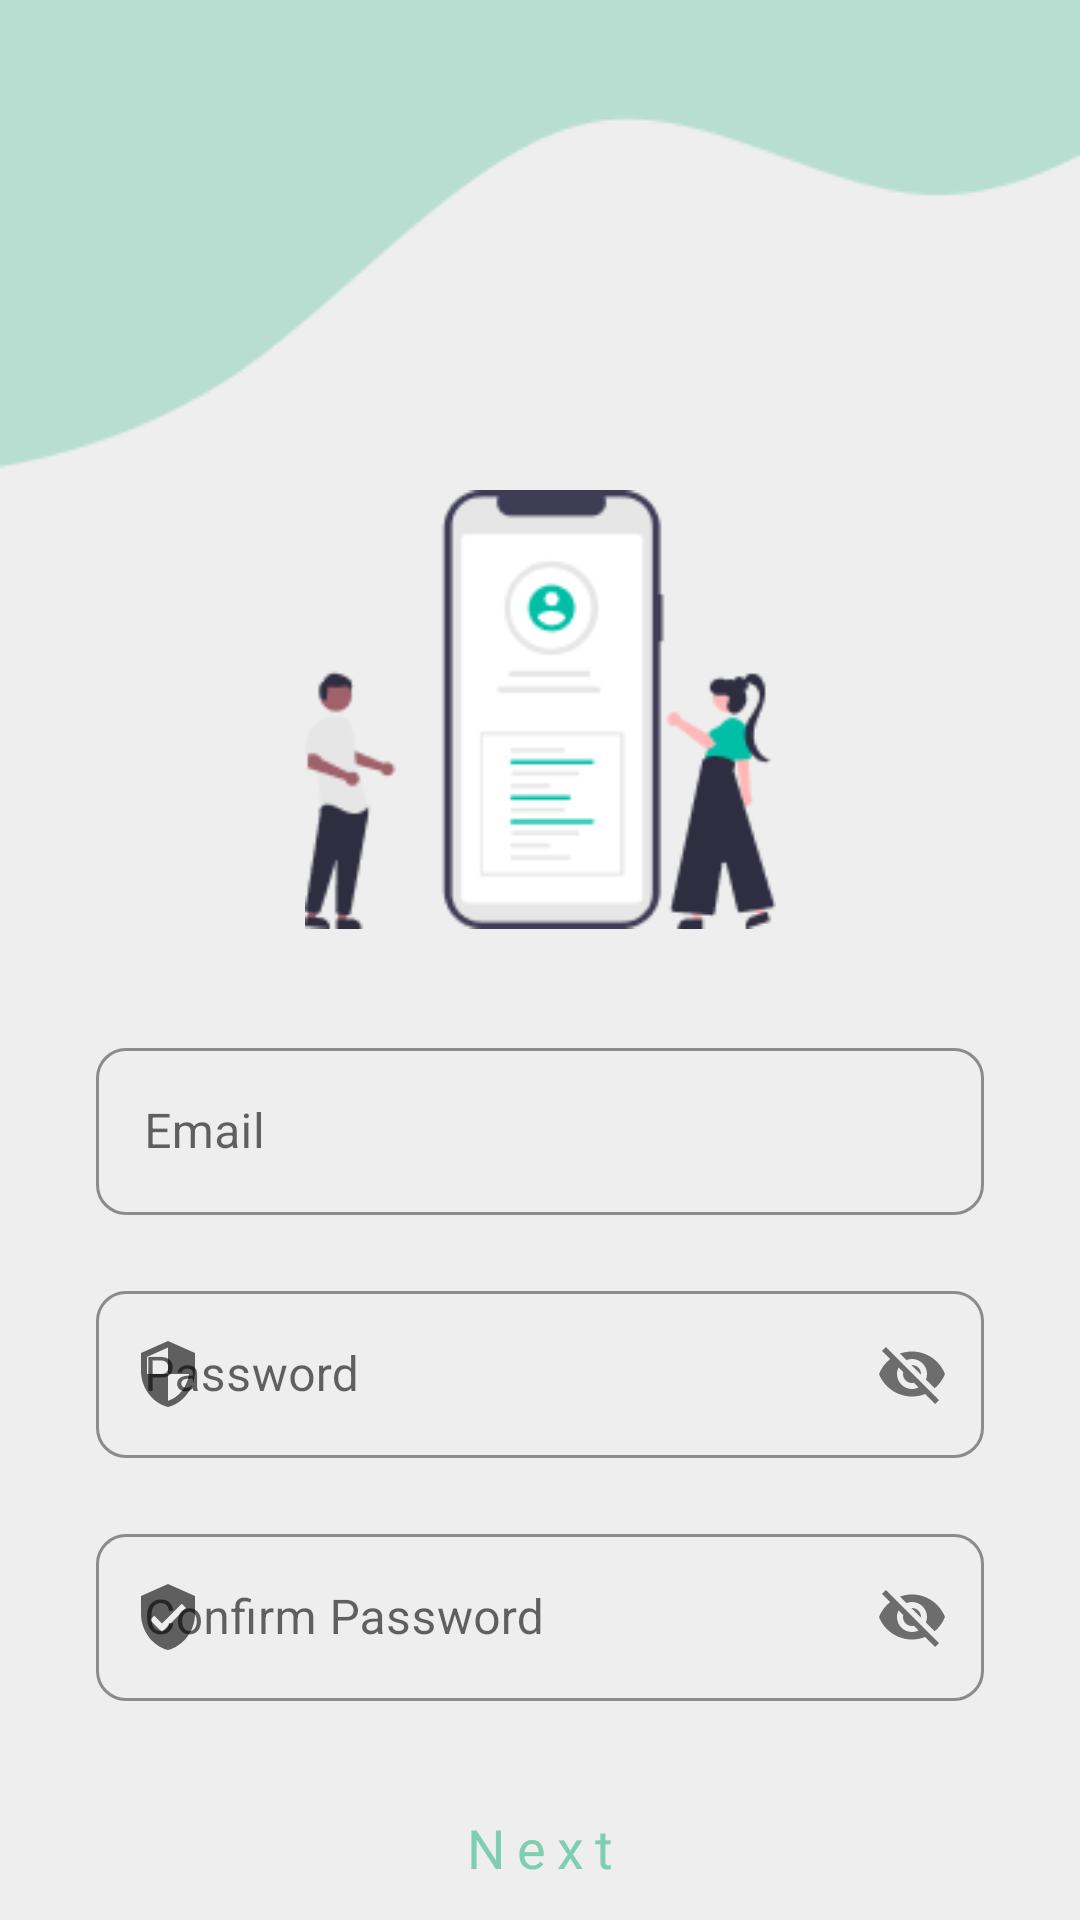

Reconstruct the res/layout file that produces this screen, plus the resources it refers to.
<!-- AndroidManifest.xml: application theme Theme.ReceipeApp -->
<!-- res/layout/activity_registration.xml -->
<?xml version="1.0" encoding="utf-8"?>
<androidx.constraintlayout.widget.ConstraintLayout xmlns:android="http://schemas.android.com/apk/res/android"
    xmlns:app="http://schemas.android.com/apk/res-auto"
    xmlns:tools="http://schemas.android.com/tools"
    android:layout_width="match_parent"
    android:layout_height="match_parent"
    tools:context=".RegistrationActivity"
    android:background="@color/background">

    <ImageView
        android:id="@+id/imageView"
        android:layout_width="match_parent"
        android:layout_height="wrap_content"
        app:layout_constraintEnd_toEndOf="parent"
        app:layout_constraintStart_toStartOf="parent"
        app:layout_constraintTop_toTopOf="parent"
        android:scaleType="fitXY"
        app:srcCompat="@drawable/wave1" />

    <ImageView
        android:id="@+id/imageView2"
        android:layout_width="157dp"
        android:layout_height="151dp"
        app:layout_constraintEnd_toEndOf="parent"
        app:layout_constraintStart_toStartOf="parent"
        app:layout_constraintTop_toBottomOf="@+id/imageView"
        app:srcCompat="@drawable/registration_graphic" />

    <com.google.android.material.textfield.TextInputLayout
        android:id="@+id/editEmailRegistration"
        style="@style/Widget.MaterialComponents.TextInputLayout.OutlinedBox"
        android:layout_width="match_parent"
        android:layout_height="wrap_content"
        android:layout_margin="32dp"
        android:layout_marginTop="40dp"
        android:layout_marginStart="40dp"
        android:layout_marginEnd="40dp"
        app:startIconDrawable="@drawable/ic_baseline_email_24"
        app:boxCornerRadiusBottomEnd="10dp"
        app:boxCornerRadiusBottomStart="10dp"
        app:boxCornerRadiusTopStart="10dp"
        app:boxCornerRadiusTopEnd="10dp"
        app:boxStrokeColor="@color/greenText_04"
        app:helperTextTextColor="@color/red"
        app:layout_constraintEnd_toEndOf="parent"
        app:layout_constraintStart_toStartOf="parent"
        app:layout_constraintTop_toBottomOf="@+id/imageView2">

        <com.google.android.material.textfield.TextInputEditText
            android:id="@+id/inputEmail"
            android:layout_width="match_parent"
            android:layout_height="wrap_content"
            android:hint="Email"
            android:ems="10"
            android:paddingLeft="10dp"
            android:inputType="textEmailAddress" />

    </com.google.android.material.textfield.TextInputLayout>


    <com.google.android.material.textfield.TextInputLayout
        android:id="@+id/editPasswordRegistration"
        style="@style/Widget.MaterialComponents.TextInputLayout.OutlinedBox"
        android:layout_width="match_parent"
        android:layout_height="wrap_content"
        android:layout_marginStart="32dp"
        android:layout_marginTop="20dp"
        android:layout_marginEnd="32dp"
        app:passwordToggleEnabled="true"
        app:startIconDrawable="@drawable/ic_baseline_security_24"
        app:boxCornerRadiusBottomEnd="10dp"
        app:boxCornerRadiusBottomStart="10dp"
        app:boxCornerRadiusTopStart="10dp"
        app:boxCornerRadiusTopEnd="10dp"
        app:boxStrokeColor="@color/greenText_04"
        app:helperTextTextColor="@color/red"
        app:layout_constraintEnd_toEndOf="parent"
        app:layout_constraintStart_toStartOf="parent"
        app:layout_constraintTop_toBottomOf="@+id/editEmailRegistration">

        <com.google.android.material.textfield.TextInputEditText
            android:id="@+id/inputPasswordText"
            android:layout_width="match_parent"
            android:layout_height="wrap_content"
            android:hint="Password"
            android:paddingLeft="10dp"
            android:inputType="textEmailAddress" />

    </com.google.android.material.textfield.TextInputLayout>

    <com.google.android.material.textfield.TextInputLayout
        android:id="@+id/editConfirmPassword"
        style="@style/Widget.MaterialComponents.TextInputLayout.OutlinedBox"
        android:layout_width="match_parent"
        android:layout_height="wrap_content"
        android:layout_marginStart="32dp"
        android:layout_marginTop="20dp"
        android:layout_marginEnd="32dp"
        app:passwordToggleEnabled="true"
        app:startIconDrawable="@drawable/ic_baseline_verified_user_24"
        app:boxCornerRadiusBottomEnd="10dp"
        app:boxCornerRadiusBottomStart="10dp"
        app:boxCornerRadiusTopStart="10dp"
        app:boxCornerRadiusTopEnd="10dp"
        app:boxStrokeColor="@color/greenText_04"
        app:helperTextTextColor="@color/red"
        app:layout_constraintEnd_toEndOf="parent"
        app:layout_constraintStart_toStartOf="parent"
        app:layout_constraintTop_toBottomOf="@+id/editPasswordRegistration">

        <com.google.android.material.textfield.TextInputEditText
            android:id="@+id/inputConfirmPassword"
            android:layout_width="match_parent"
            android:layout_height="wrap_content"
            android:hint="Confirm Password"
            android:paddingLeft="10dp"
            android:inputType="textEmailAddress" />

    </com.google.android.material.textfield.TextInputLayout>

    <Button
        android:id="@+id/NextButton"
        style="@style/Widget.Material3.Button.OutlinedButton"
        android:layout_width="match_parent"
        android:layout_height="50dp"
        android:layout_marginTop="24dp"
        android:layout_marginStart="35dp"
        android:layout_marginEnd="35dp"
        android:fontFamily="@font/poppins_bold"
        android:letterSpacing="0.2"
        android:text="Next"
        android:textAllCaps="false"
        android:textColor="@color/teal"
        app:rippleColor="#33AAAAAA"
        app:strokeColor="@color/teal"
        app:cornerRadius="8dp"
        app:strokeWidth="2dp"
        app:backgroundTint="@android:color/transparent"
        android:textSize="18sp"
        app:layout_constraintEnd_toEndOf="parent"
        app:layout_constraintStart_toStartOf="parent"
        app:layout_constraintTop_toBottomOf="@+id/editConfirmPassword" />

    <LinearLayout
        android:layout_width="0dp"
        android:layout_height="wrap_content"
        android:layout_marginTop="24dp"
        android:gravity="center"
        android:orientation="horizontal"
        android:textAlignment="center"
        app:layout_constraintEnd_toEndOf="parent"
        app:layout_constraintStart_toStartOf="parent"
        app:layout_constraintTop_toBottomOf="@+id/NextButton">

        <TextView
            android:layout_width="wrap_content"
            android:layout_height="wrap_content"
            android:fontFamily="@font/poppins"
            android:text="Already Have an Account?"
            android:textAlignment="center"
            android:textColor="@color/greyText_01"
            android:textSize="12sp" />

        <TextView
            android:id="@+id/loginTextView"
            android:layout_width="wrap_content"
            android:layout_height="wrap_content"
            android:fontFamily="@font/poppins_bold"
            android:paddingLeft="10dp"
            android:text="Log In"
            android:textStyle="bold"
            android:letterSpacing="0.1"
            android:textColor="@color/greenText_01"
            android:textSize="12sp" />
    </LinearLayout>

</androidx.constraintlayout.widget.ConstraintLayout>
<!-- resources referenced by this layout -->
<resources>
  <color name="background">#EEEEEE</color>
  <color name="greenText_01">#4D957B</color>
  <color name="greenText_04">#308A6A</color>
  <color name="greyText_01">#777777</color>
  <color name="red">#f70031</color>
  
      #Added colors
  <color name="teal">#80CEB2</color>
  <!-- drawable ic_baseline_security_24 (drawable) -->
  <vector android:height="24dp" android:tint="#979797"
      android:viewportHeight="24" android:viewportWidth="24"
      android:width="24dp" xmlns:android="http://schemas.android.com/apk/res/android">
      <path android:fillColor="@android:color/white" android:pathData="M12,1L3,5v6c0,5.55 3.84,10.74 9,12 5.16,-1.26 9,-6.45 9,-12L21,5l-9,-4zM12,11.99h7c-0.53,4.12 -3.28,7.79 -7,8.94L12,12L5,12L5,6.3l7,-3.11v8.8z"/>
  </vector>
  <!-- drawable ic_baseline_verified_user_24 (drawable) -->
  <vector android:height="24dp" android:tint="#979797"
      android:viewportHeight="24" android:viewportWidth="24"
      android:width="24dp" xmlns:android="http://schemas.android.com/apk/res/android">
      <path android:fillColor="@android:color/white" android:pathData="M12,1L3,5v6c0,5.55 3.84,10.74 9,12 5.16,-1.26 9,-6.45 9,-12L21,5l-9,-4zM10,17l-4,-4 1.41,-1.41L10,14.17l6.59,-6.59L18,9l-8,8z"/>
  </vector>
  <!-- drawable registration_graphic: png bitmap (drawable, 7441 bytes) -->
  <!-- drawable wave1: png bitmap (drawable, 2194 bytes) -->
  <style name="Theme.ReceipeApp" parent="Theme.MaterialComponents.Light.NoActionBar">
          
          <item name="colorPrimary">@color/teal</item>
          <item name="colorPrimaryVariant">@color/greenText_03</item>
          <item name="colorOnPrimary">@color/white</item>
          
          <item name="colorSecondary">@color/teal</item>
          <item name="colorSecondaryVariant">@color/teal_700</item>
          <item name="colorOnSecondary">@color/black</item>
          
          <item name="android:statusBarColor" tools:targetApi="l">?attr/colorPrimaryVariant</item>
          
      </style>
  <color name="greenText_03">#56997E</color>
  <color name="white">#FFFFFFFF</color>
  <color name="teal_700">#FF018786</color>
  <color name="black">#FF000000</color>
</resources>
